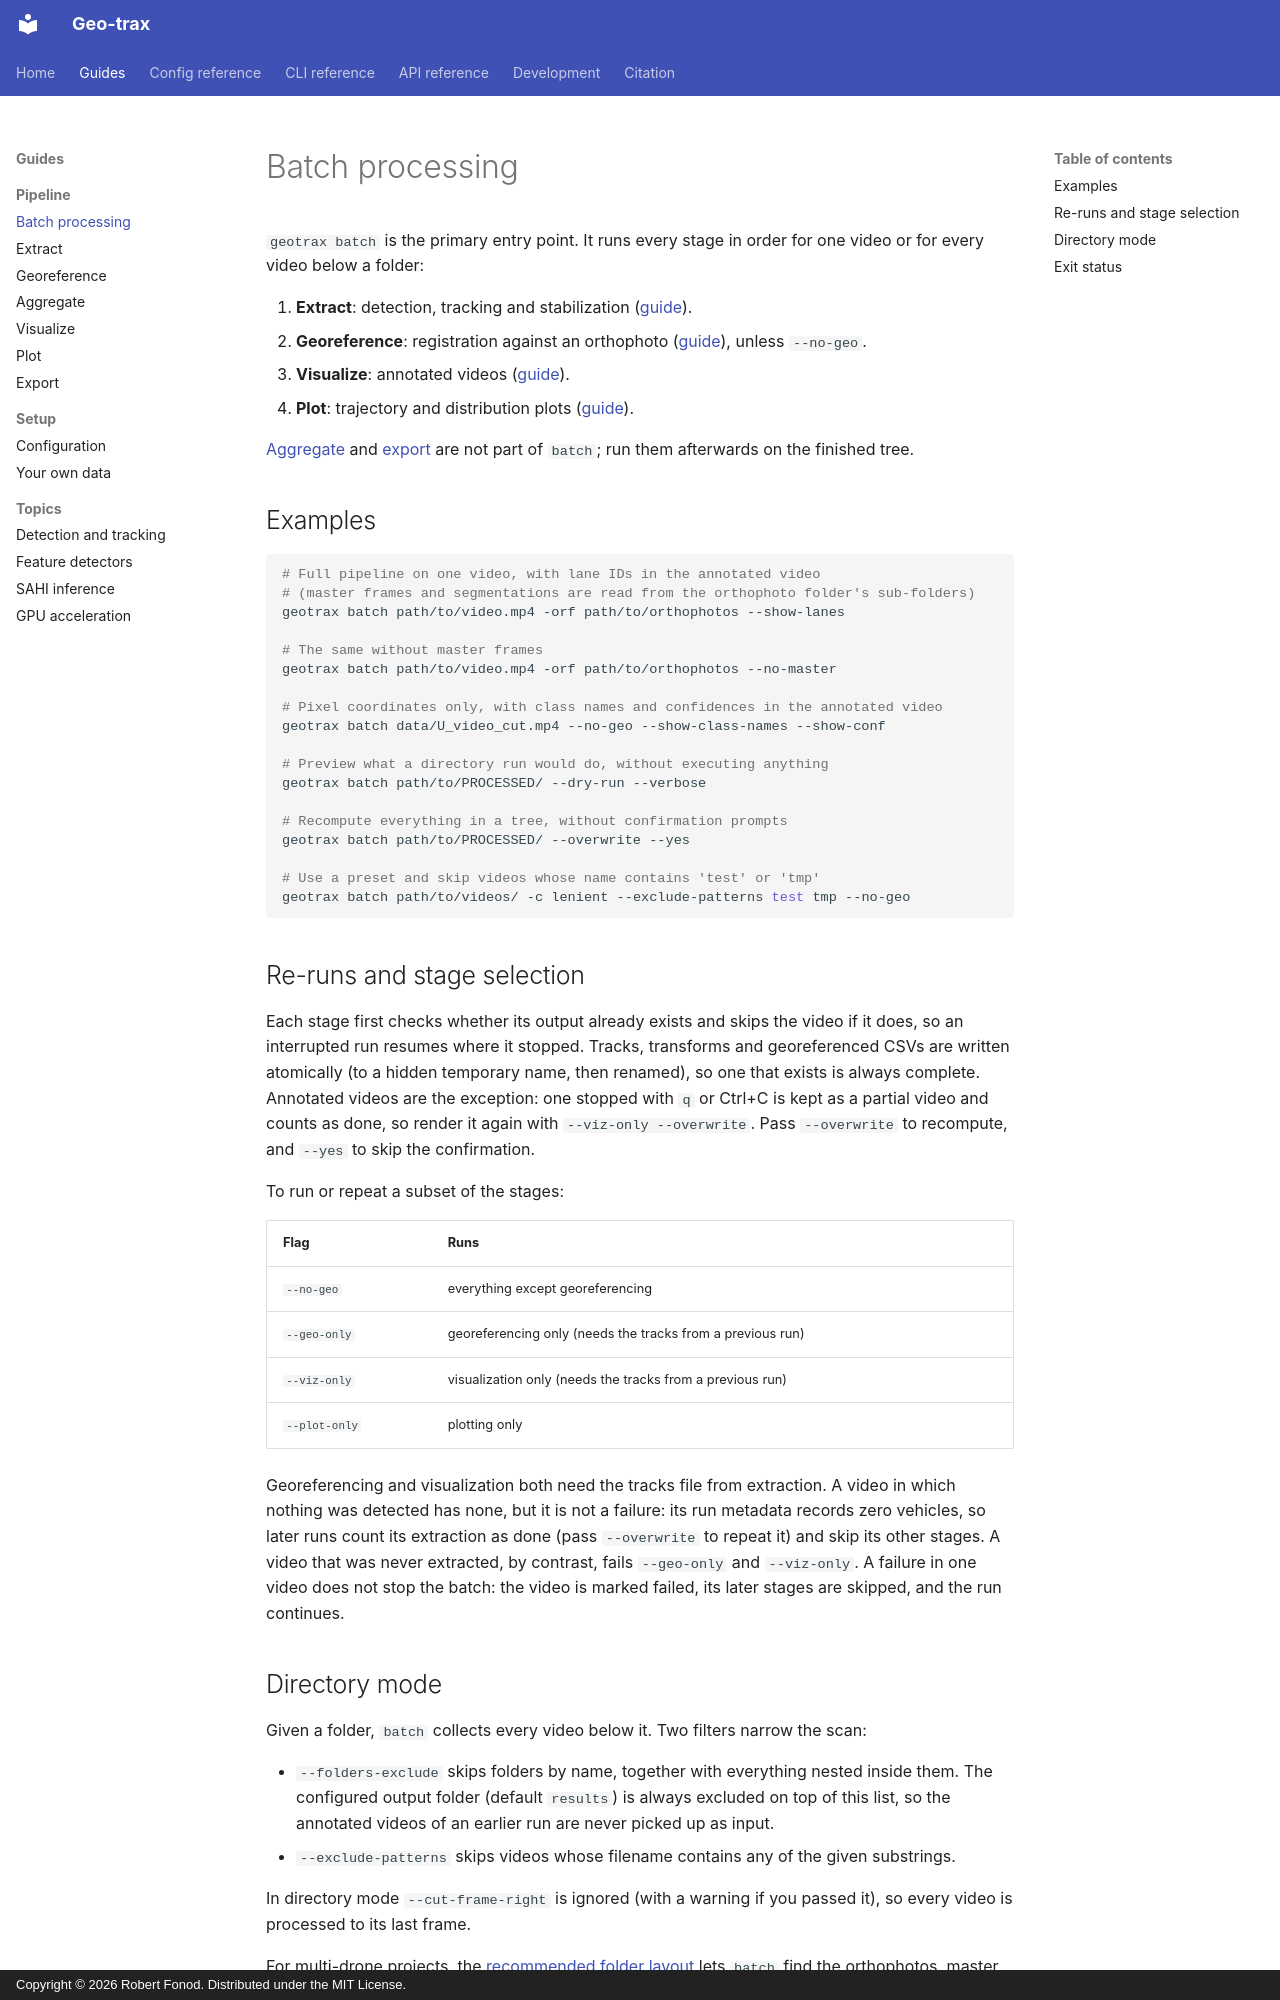

repository: rfonod/geo-trax · page: guides/batch/index.html · generator: mkdocs · copyright: Copyright © 2026 Robert Fonod. Distributed under the MIT License.

# Batch processing

`geotrax batch` is the primary entry point. It runs every stage in order for one video or for every video below a folder:

1. **Extract**: detection, tracking and stabilization ([guide](extract.md)).
2. **Georeference**: registration against an orthophoto ([guide](georeference.md)), unless `--no-geo`.
3. **Visualize**: annotated videos ([guide](visualize.md)).
4. **Plot**: trajectory and distribution plots ([guide](plot.md)).

[Aggregate](aggregate.md) and [export](export.md) are not part of `batch`; run them afterwards on the finished tree.

## Examples

```bash
# Full pipeline on one video, with lane IDs in the annotated video
# (master frames and segmentations are read from the orthophoto folder's sub-folders)
geotrax batch path/to/video.mp4 -orf path/to/orthophotos --show-lanes

# The same without master frames
geotrax batch path/to/video.mp4 -orf path/to/orthophotos --no-master

# Pixel coordinates only, with class names and confidences in the annotated video
geotrax batch data/U_video_cut.mp4 --no-geo --show-class-names --show-conf

# Preview what a directory run would do, without executing anything
geotrax batch path/to/PROCESSED/ --dry-run --verbose

# Recompute everything in a tree, without confirmation prompts
geotrax batch path/to/PROCESSED/ --overwrite --yes

# Use a preset and skip videos whose name contains 'test' or 'tmp'
geotrax batch path/to/videos/ -c lenient --exclude-patterns test tmp --no-geo
```

## Re-runs and stage selection

Each stage first checks whether its output already exists and skips the video if it does, so an interrupted run resumes where it stopped. Tracks, transforms and georeferenced CSVs are written atomically (to a hidden temporary name, then renamed), so one that exists is always complete. Annotated videos are the exception: one stopped with `q` or Ctrl+C is kept as a partial video and counts as done, so render it again with `--viz-only --overwrite`. Pass `--overwrite` to recompute, and `--yes` to skip the confirmation.

To run or repeat a subset of the stages:

| Flag | Runs |
|---|---|
| `--no-geo` | everything except georeferencing |
| `--geo-only` | georeferencing only (needs the tracks from a previous run) |
| `--viz-only` | visualization only (needs the tracks from a previous run) |
| `--plot-only` | plotting only |

Georeferencing and visualization both need the tracks file from extraction. A video in which nothing was detected has none, but it is not a failure: its run metadata records zero vehicles, so later runs count its extraction as done (pass `--overwrite` to repeat it) and skip its other stages. A video that was never extracted, by contrast, fails `--geo-only` and `--viz-only`. A failure in one video does not stop the batch: the video is marked failed, its later stages are skipped, and the run continues.
